Run: headless pygame with SDL's dummy video driver; simulated clock (each Clock.tick advances the game by its frame time, no real sleeping); random seed 0; keys injected as events and as key.get_pressed() state; no mouse input.
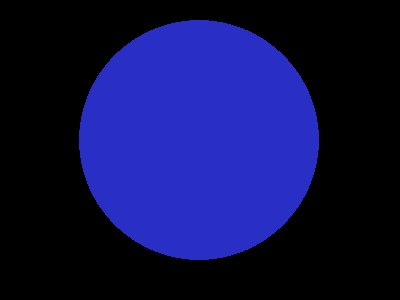
Frame 1 of 4 · flips 1–60 · no input
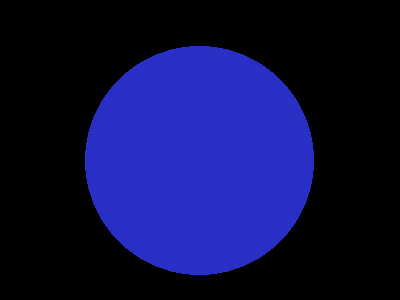
Frame 2 of 4 · flips 61–180 · tapped SPACE, RETURN · held RIGHT (→), D
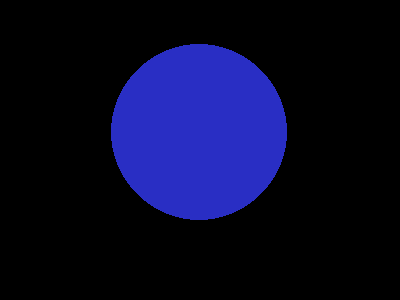
Frame 3 of 4 · flips 181–300 · held DOWN (↓), S
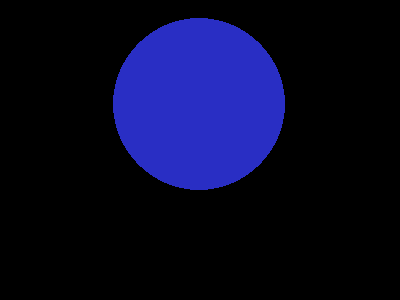
Frame 4 of 4 · flips 301–420 · held LEFT (←), A, UP (↑), W

The pygame program that drew these frames:

import math
import pygame
pygame.init()

windowSize = [400, 300]
screen = pygame.display.set_mode(windowSize)
clock = pygame.time.Clock()

width = 200
height = 200
x = windowSize[0] / 2 - width / 2
y = windowSize[1] / 2 - width / 2
colour = pygame.color.Color('#292ec4')
black = pygame.color.Color('#000000')

count = 0

done = False
while not done:
    screen.fill(black)
    pygame.draw.ellipse(screen, colour, [x, y, width, height])
    width += math.cos(count) * 10
    x -= (math.cos(count) * 10) / 2
    height += math.cos(count) * 10
    y -= (math.sin(count) * 10) / 2
    count += 0.25

    pygame.display.flip()

    for event in pygame.event.get():
        if event.type == pygame.QUIT:
            done = True
    clock.tick(24)
pygame.quit()
